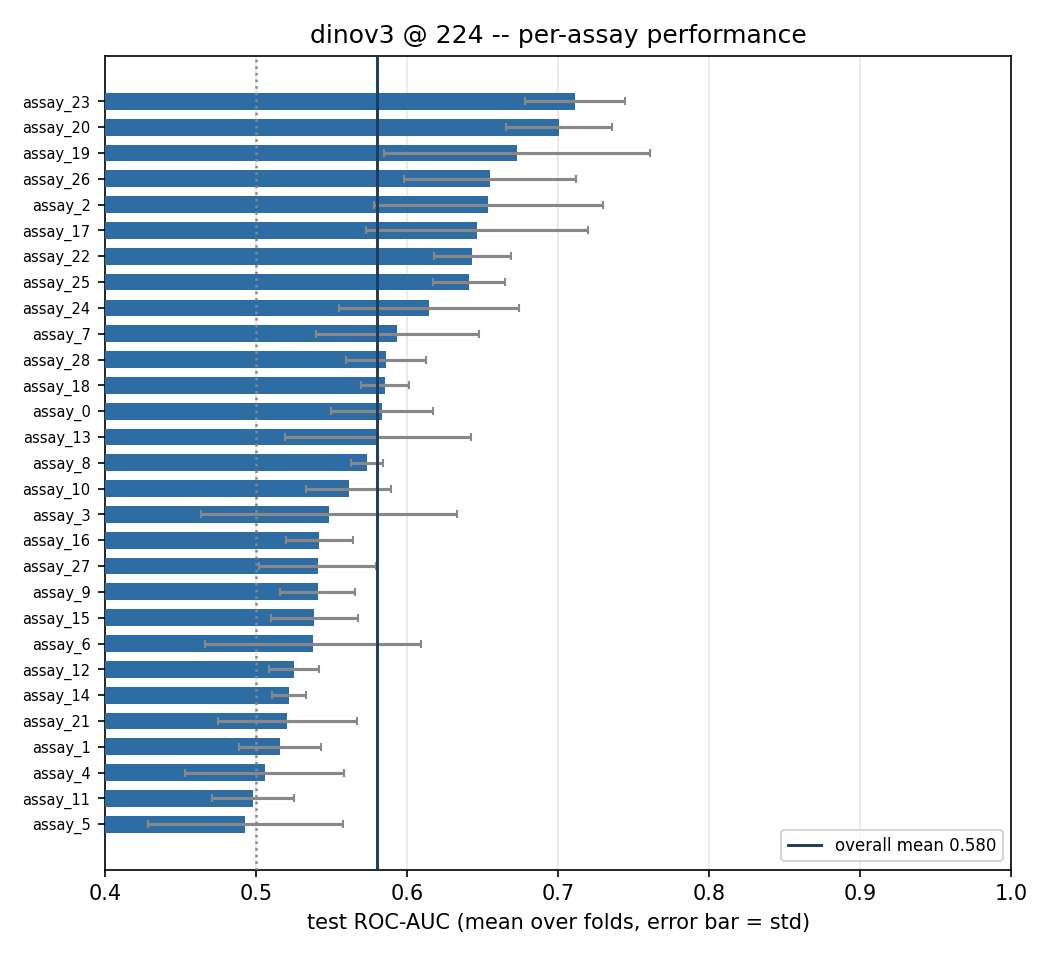

The data file committed next to this chart (first rows):
, fold0, fold1, fold2, fold3, fold4, fold5, mean, std
assay_23, 0.7053, 0.6509, 0.7299, 0.7065, 0.7441, 0.731, 0.7113, 0.03321
assay_20, 0.6414, 0.6877, 0.7025, 0.7463, 0.7032, 0.7226, 0.7006, 0.03534
assay_19, 0.6549, 0.8293, 0.6991, 0.6114, 0.6658, 0.5757, 0.6727, 0.08803
assay_26, 0.7395, 0.5979, 0.6476, 0.6785, 0.6783, 0.5867, 0.6547, 0.05695
assay_2, 0.6429, 0.6509, 0.7325, 0.6592, 0.7179, 0.5186, 0.6537, 0.07582
assay_17, 0.5432, 0.6608, 0.6085, 0.6805, 0.7611, 0.6244, 0.6464, 0.07361
assay_22, 0.6078, 0.6342, 0.6606, 0.638, 0.6362, 0.683, 0.6433, 0.02567
assay_25, 0.6325, 0.6368, 0.6209, 0.6246, 0.6457, 0.6866, 0.6412, 0.02393
assay_24, 0.6353, 0.6601, 0.5493, 0.5784, 0.5652, 0.6991, 0.6146, 0.05944
assay_7, 0.6186, 0.561, 0.5177, 0.5975, 0.6777, 0.5878, 0.5934, 0.05401
assay_28, 0.5527, 0.6037, 0.5512, 0.6021, 0.598, 0.6087, 0.5861, 0.02666
assay_18, 0.5838, 0.5678, 0.598, 0.566, 0.5932, 0.6043, 0.5855, 0.01591
assay_0, 0.6168, 0.5248, 0.5815, 0.6129, 0.5698, 0.5932, 0.5831, 0.03378
assay_13, 0.663, 0.6132, 0.5202, 0.5276, 0.6291, 0.5327, 0.581, 0.06158
assay_8, 0.5742, 0.5562, 0.588, 0.5803, 0.5688, 0.5742, 0.5736, 0.01076
assay_10, 0.5575, 0.5244, 0.5616, 0.5932, 0.5378, 0.5928, 0.5612, 0.02807
assay_3, 0.4261, 0.6062, 0.5413, 0.4754, 0.5878, 0.6526, 0.5482, 0.08494
assay_16, 0.5242, 0.5228, 0.5507, 0.5336, 0.5814, 0.5391, 0.542, 0.02187
assay_27, 0.4968, 0.5292, 0.5565, 0.5128, 0.5423, 0.6073, 0.5408, 0.03878
assay_9, 0.5293, 0.5207, 0.5443, 0.5355, 0.5254, 0.5891, 0.5407, 0.02508
assay_15, 0.5822, 0.527, 0.5207, 0.5418, 0.5008, 0.5595, 0.5386, 0.0291
assay_6, 0.6087, 0.5478, 0.4613, 0.5196, 0.6284, 0.4599, 0.5376, 0.07154
assay_12, 0.4955, 0.5428, 0.5212, 0.5285, 0.5368, 0.5268, 0.5253, 0.01647
assay_14, 0.5291, 0.5169, 0.5141, 0.5364, 0.5054, 0.5289, 0.5218, 0.01156
assay_21, 0.5612, 0.5701, 0.5135, 0.5463, 0.4682, 0.4651, 0.5207, 0.04611
assay_1, 0.5144, 0.5517, 0.481, 0.5357, 0.488, 0.5237, 0.5157, 0.02732
assay_4, 0.566, 0.5394, 0.5053, 0.5283, 0.4772, 0.418, 0.5057, 0.05249
assay_11, 0.5256, 0.5076, 0.5315, 0.4812, 0.4692, 0.474, 0.4982, 0.02707
assay_5, 0.4958, 0.4868, 0.5241, 0.577, 0.4937, 0.3798, 0.4929, 0.0646
